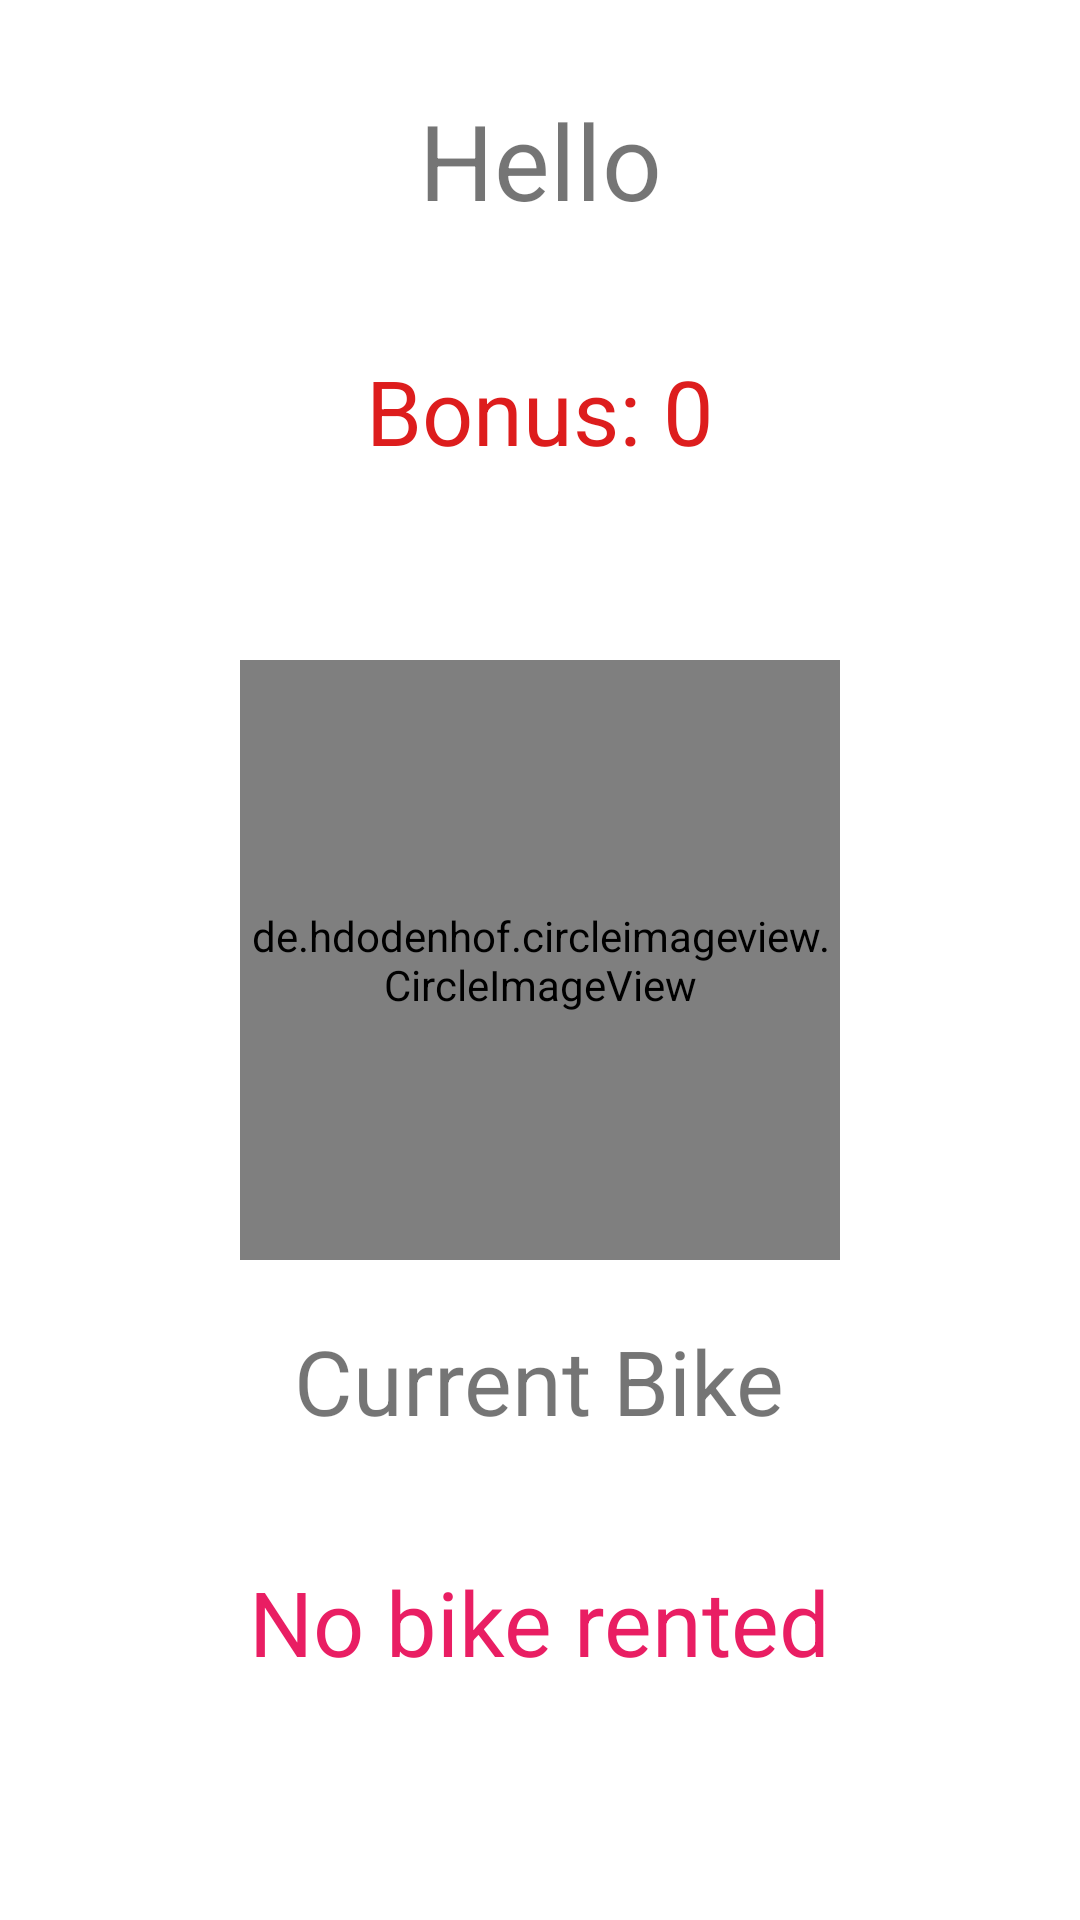

Android layout source for this screen:
<!-- AndroidManifest.xml: application theme Theme.BikeCustomer -->
<!-- res/layout/fragment_home.xml -->
<?xml version="1.0" encoding="utf-8"?>
<RelativeLayout xmlns:android="http://schemas.android.com/apk/res/android"
    xmlns:app="http://schemas.android.com/apk/res-auto"
    xmlns:tools="http://schemas.android.com/tools"
    android:layout_width="match_parent"
    android:layout_height="match_parent"

    tools:context=".ui.home.HomeFragment">

    <TextView
        android:id="@+id/tvGreeting"
        android:layout_marginTop="30dp"
        android:layout_centerHorizontal="true"
        android:text="Hello"
        android:textSize="35dp"
        android:gravity="center"
        android:layout_width="match_parent"
        android:layout_height="wrap_content"/>

    <TextView
        android:id="@+id/tvScore"
        android:layout_width="wrap_content"
        android:layout_height="wrap_content"
        android:layout_below="@id/tvGreeting"
        android:layout_centerHorizontal="true"
        android:layout_marginTop="40dp"
        android:text="Bonus: 0"
        android:textColor="#DD1D1D"
        android:textSize="30dp" />

    <de.hdodenhof.circleimageview.CircleImageView
        android:layout_centerHorizontal="true"
        android:layout_centerVertical="true"
        android:layout_marginTop="20dp"
        xmlns:app="http://schemas.android.com/apk/res-auto"
        android:id="@+id/imgAvatar"
        android:layout_width="200dp"
        android:layout_height="200dp"
        android:src="@drawable/avabike"
        app:civ_border_width="2dp"
        app:civ_border_color="#FF000000"/>

    <TextView
        android:id="@+id/currentbike"
        android:layout_margin="20dp"
        android:layout_width="wrap_content"
        android:layout_height="wrap_content"
        android:layout_below="@id/imgAvatar"
        android:layout_centerInParent="true"
        android:text="Current Bike"
        android:textSize="30dp" />

    <TextView
        android:id="@+id/tvBikeId"
        android:visibility="invisible"
        android:layout_width="wrap_content"
        android:layout_height="wrap_content"
        android:layout_below="@id/currentbike"
        android:layout_centerInParent="true"
        android:layout_marginStart="10dp"
        android:layout_marginTop="10dp"
        android:layout_marginEnd="10dp"
        android:layout_marginBottom="10dp"
        android:text="Bike: B001"
        android:textColor="#3F51B5"
        android:textSize="30dp" />

    <TextView
        android:id="@+id/tvBikePin"
        android:visibility="invisible"
        android:layout_width="wrap_content"
        android:layout_height="wrap_content"
        android:layout_below="@id/tvBikeId"
        android:layout_centerInParent="true"
        android:layout_marginStart="10dp"
        android:layout_marginTop="10dp"
        android:layout_marginEnd="10dp"
        android:layout_marginBottom="10dp"
        android:text="Pin: 1234"
        android:textColor="#E91E63"
        android:textSize="30dp" />

    <TextView
        android:id="@+id/tvNoBike"
        android:layout_margin="20dp"
        android:layout_width="wrap_content"
        android:layout_height="wrap_content"
        android:layout_below="@id/currentbike"
        android:layout_centerInParent="true"
        android:text="No bike rented"
        android:textColor="#E91E63"
        android:textSize="30dp" />

</RelativeLayout>
<!-- resources referenced by this layout -->
<resources>
  <style name="Theme.BikeCustomer" parent="Theme.MaterialComponents.DayNight.DarkActionBar">
          
          <item name="colorPrimary">@color/purple_500</item>
          <item name="colorPrimaryVariant">@color/purple_700</item>
          <item name="colorOnPrimary">@color/white</item>
          
          <item name="colorSecondary">@color/teal_200</item>
          <item name="colorSecondaryVariant">@color/teal_700</item>
          <item name="colorOnSecondary">@color/black</item>
          
          <item name="android:statusBarColor" tools:targetApi="l">?attr/colorPrimaryVariant</item>
          
      </style>
  <!-- not gathered from this repository: default colours our renderer supplied (Android Studio template values) -->
  <color name="purple_500">#FF6200EE</color>
  <color name="purple_700">#FF3700B3</color>
  <color name="teal_200">#FF03DAC5</color>
  <color name="teal_700">#FF018786</color>
  <color name="black">#FF000000</color>
  <color name="white">#FFFFFFFF</color>
</resources>
